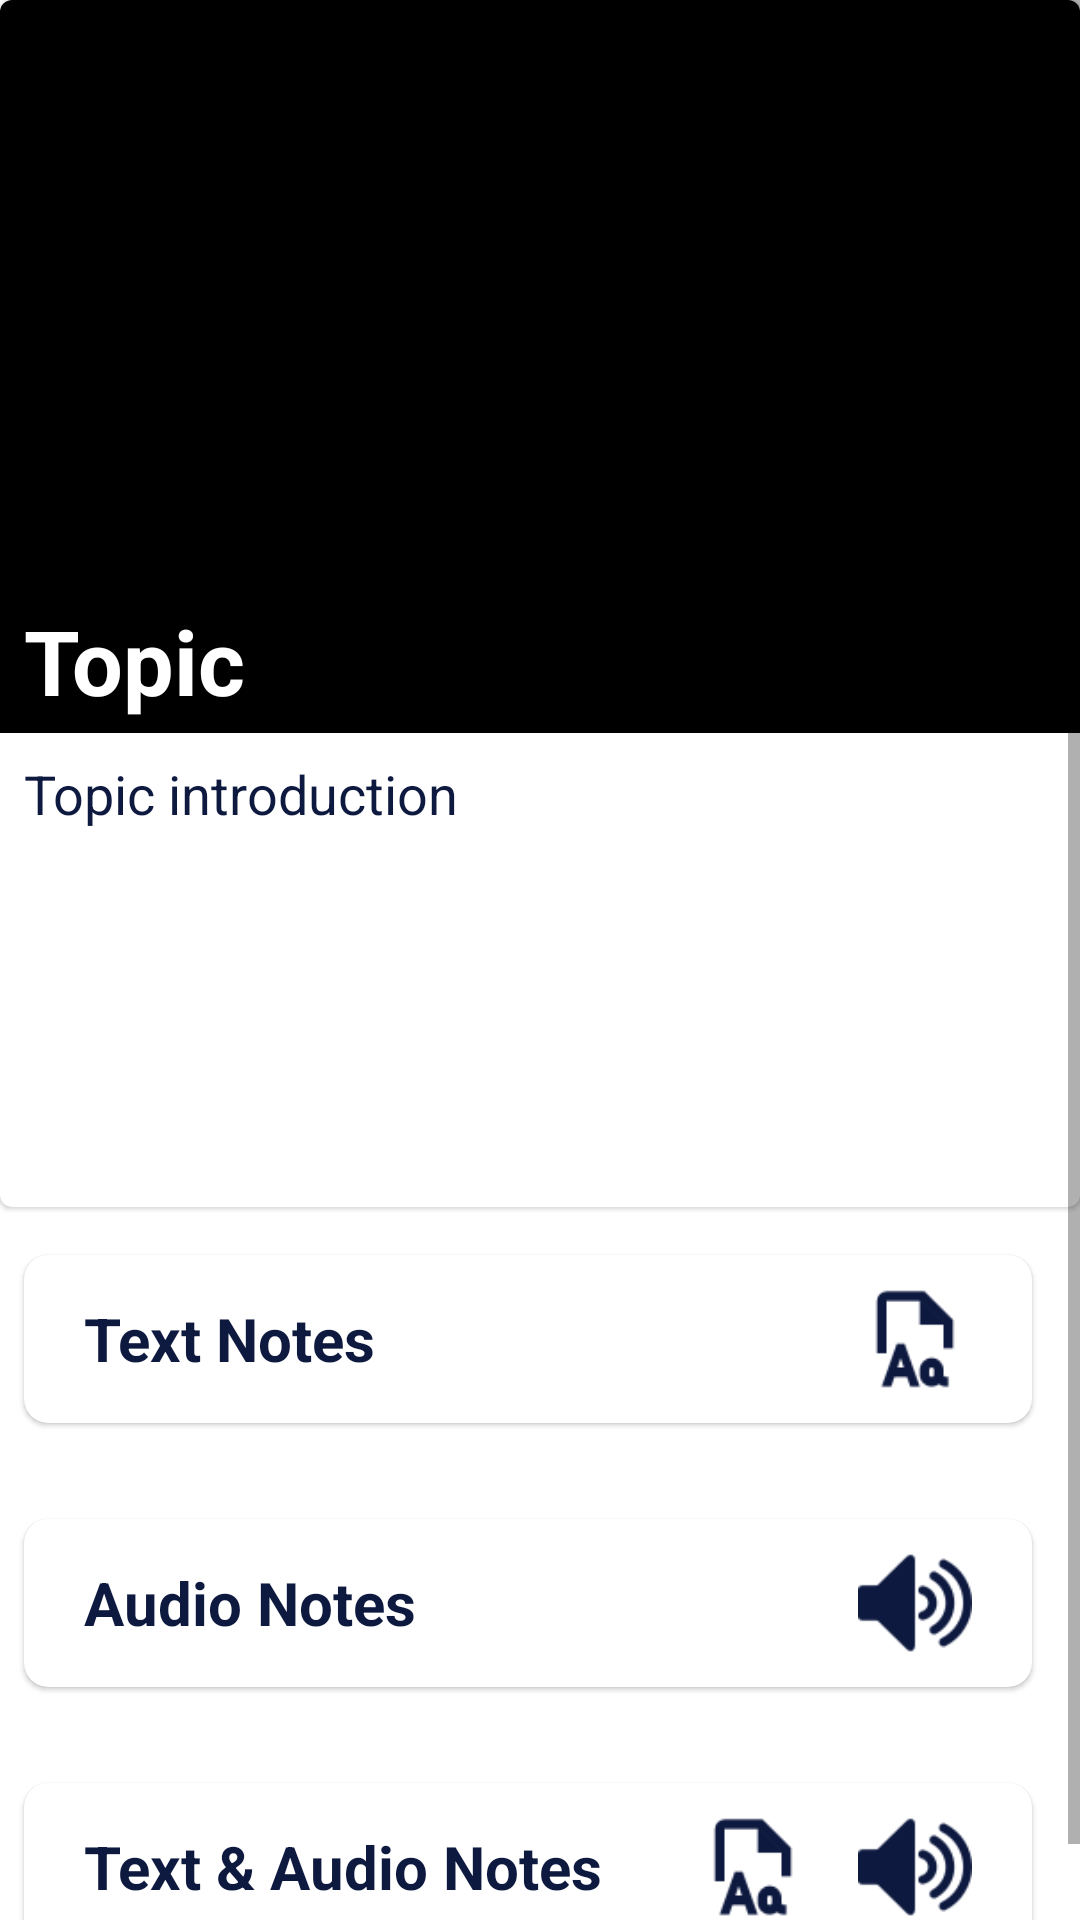

Produce the Android XML layout that renders to this screen, including the resource entries it uses.
<!-- AndroidManifest.xml: application theme AppTheme -->
<!-- res/layout/fragment_topic_learning_options.xml -->
<?xml version="1.0" encoding="utf-8"?>
<FrameLayout xmlns:android="http://schemas.android.com/apk/res/android"
    xmlns:tools="http://schemas.android.com/tools"
    android:layout_width="match_parent"
    android:layout_height="match_parent"
    xmlns:app="http://schemas.android.com/apk/res-auto"
    tools:context=".TopicLearningOptions">

    <ScrollView
        android:layout_width="match_parent"
        android:layout_height="match_parent">

        <LinearLayout
            android:layout_width="match_parent"
            android:layout_height="wrap_content"
            android:orientation="vertical">

            <com.google.android.material.card.MaterialCardView
                android:layout_width="match_parent"
                android:layout_height="wrap_content"
                android:elevation="8dp"
                app:cardCornerRadius="4dp"
                android:background="@color/colorPrimary">

                <LinearLayout

                    android:layout_width="match_parent"
                    android:layout_height="wrap_content"
                    android:orientation="vertical">

                    <RelativeLayout
                        android:layout_width="match_parent"
                        android:layout_height="wrap_content"
                        android:background="@color/colorBlack"
                        android:id="@+id/topic_image_background">

                        <TextView
                            android:layout_width="wrap_content"
                            android:layout_height="wrap_content"
                            android:id="@+id/options_topic_name"
                            android:textColor="@color/colorPrimary"
                            android:layout_marginTop="200dp"
                            android:text="Topic"
                            android:textSize="30sp"
                            android:textStyle="bold"
                            android:layout_marginStart="8dp"
                            android:layout_marginBottom="4dp" />
                    </RelativeLayout>

                    <TextView
                        android:id="@+id/options_topic_desc"
                        android:layout_width="match_parent"
                        android:layout_height="150dp"
                        android:layout_marginTop="8dp"
                        android:text="Topic introduction"
                        android:layout_marginStart="8dp"
                        android:layout_marginEnd="8dp"
                        android:textColor="@color/colorPrimaryDark"
                        android:textSize="18sp" />

                </LinearLayout>
            </com.google.android.material.card.MaterialCardView>

            <com.google.android.material.card.MaterialCardView
                android:layout_width="match_parent"
                android:layout_height="wrap_content"
                android:layout_marginStart="8dp"
                android:layout_marginTop="16dp"
                app:cardCornerRadius="8dp"
                android:layout_marginBottom="16dp"
                android:layout_marginEnd="16dp"
                android:elevation="8dp">
                <LinearLayout
                    android:padding="4dp"
                    android:layout_width="match_parent"
                    android:layout_height="match_parent"
                    android:orientation="horizontal">
                    <TextView
                        android:layout_width="wrap_content"
                        android:layout_height="match_parent"
                        android:text="@string/text_notes"
                        android:layout_marginStart="16dp"
                        android:layout_marginEnd="16dp"
                        android:textSize="20sp"
                        android:textStyle="bold"
                        android:layout_weight="1"
                        android:textColor="@color/colorPrimaryDark"
                        android:layout_gravity="center"
                        android:gravity="center_vertical"
                        android:drawablePadding="8dp"/>
                    <ImageView
                        android:layout_width="38dp"
                        android:layout_height="48dp"
                        android:layout_gravity="bottom"
                        android:layout_marginEnd="16dp"
                        android:src="@drawable/text_64px"/>
                </LinearLayout>

            </com.google.android.material.card.MaterialCardView>

            <com.google.android.material.card.MaterialCardView
                android:layout_width="match_parent"
                android:layout_height="wrap_content"
                android:layout_marginStart="8dp"
                android:layout_marginTop="16dp"
                app:cardCornerRadius="8dp"
                android:layout_marginBottom="16dp"
                android:layout_marginEnd="16dp"
                android:elevation="8dp">
                <LinearLayout
                    android:padding="4dp"
                    android:layout_width="match_parent"
                    android:layout_height="match_parent"
                    android:orientation="horizontal">
                    <TextView
                        android:layout_width="wrap_content"
                        android:layout_height="match_parent"
                        android:text="@string/audio_notes"
                        android:layout_marginStart="16dp"
                        android:layout_marginEnd="16dp"
                        android:textSize="20sp"
                        android:textStyle="bold"
                        android:layout_weight="1"
                        android:textColor="@color/colorPrimaryDark"
                        android:layout_gravity="center"
                        android:gravity="center_vertical"
                        android:drawablePadding="8dp"/>
                    <ImageView
                        android:layout_width="38dp"
                        android:layout_height="48dp"
                        android:layout_gravity="bottom"
                        android:layout_marginEnd="16dp"
                        android:src="@drawable/audio_64px"/>
                </LinearLayout>

            </com.google.android.material.card.MaterialCardView>

            <com.google.android.material.card.MaterialCardView
                android:layout_width="match_parent"
                android:layout_height="wrap_content"
                android:layout_marginStart="8dp"
                android:layout_marginTop="16dp"
                app:cardCornerRadius="8dp"
                android:layout_marginBottom="16dp"
                android:layout_marginEnd="16dp"
                android:elevation="8dp">
                <LinearLayout
                    android:padding="4dp"
                    android:layout_width="match_parent"
                    android:layout_height="match_parent"
                    android:orientation="horizontal">
                    <TextView
                        android:layout_width="wrap_content"
                        android:layout_height="match_parent"
                        android:text="@string/text_audio_notes"
                        android:layout_marginStart="16dp"
                        android:layout_marginEnd="16dp"
                        android:textSize="20sp"
                        android:textStyle="bold"
                        android:layout_weight="1"
                        android:textColor="@color/colorPrimaryDark"
                        android:layout_gravity="center"
                        android:gravity="center_vertical"
                        android:drawablePadding="8dp"/>
                    <ImageView
                        android:layout_width="38dp"
                        android:layout_height="48dp"
                        android:layout_gravity="bottom"
                        android:layout_marginEnd="16dp"
                        android:src="@drawable/text_64px"/>

                    <ImageView
                        android:layout_width="38dp"
                        android:layout_height="48dp"
                        android:layout_gravity="bottom"
                        android:layout_marginEnd="16dp"
                        android:src="@drawable/audio_64px"/>
                </LinearLayout>

            </com.google.android.material.card.MaterialCardView>



        </LinearLayout>
    </ScrollView>
</FrameLayout>
<!-- resources referenced by this layout -->
<resources>
  <color name="colorBlack">#000000</color>
  <color name="colorPrimary">#FFFFFF</color>
  <color name="colorPrimaryDark">#0e193f</color>
  <!-- drawable audio_64px: png bitmap (drawable, 2851 bytes) -->
  <!-- drawable text_64px: png bitmap (drawable, 1646 bytes) -->
  <string name="audio_notes">Audio Notes</string>
  <string name="text_audio_notes">Text &amp; Audio Notes</string>
  <string name="text_notes">Text Notes</string>
  <style name="AppTheme" parent="Theme.MaterialComponents.Light.NoActionBar">
          
          <item name="colorPrimary">@color/colorPrimary</item>
          <item name="colorPrimaryDark">@color/colorPrimaryDark</item>
          <item name="colorAccent">@color/colorAccent</item>
          <item name="android:statusBarColor">#000e193f</item>
      </style>
  <color name="colorAccent">#FFFFFF</color>
</resources>
